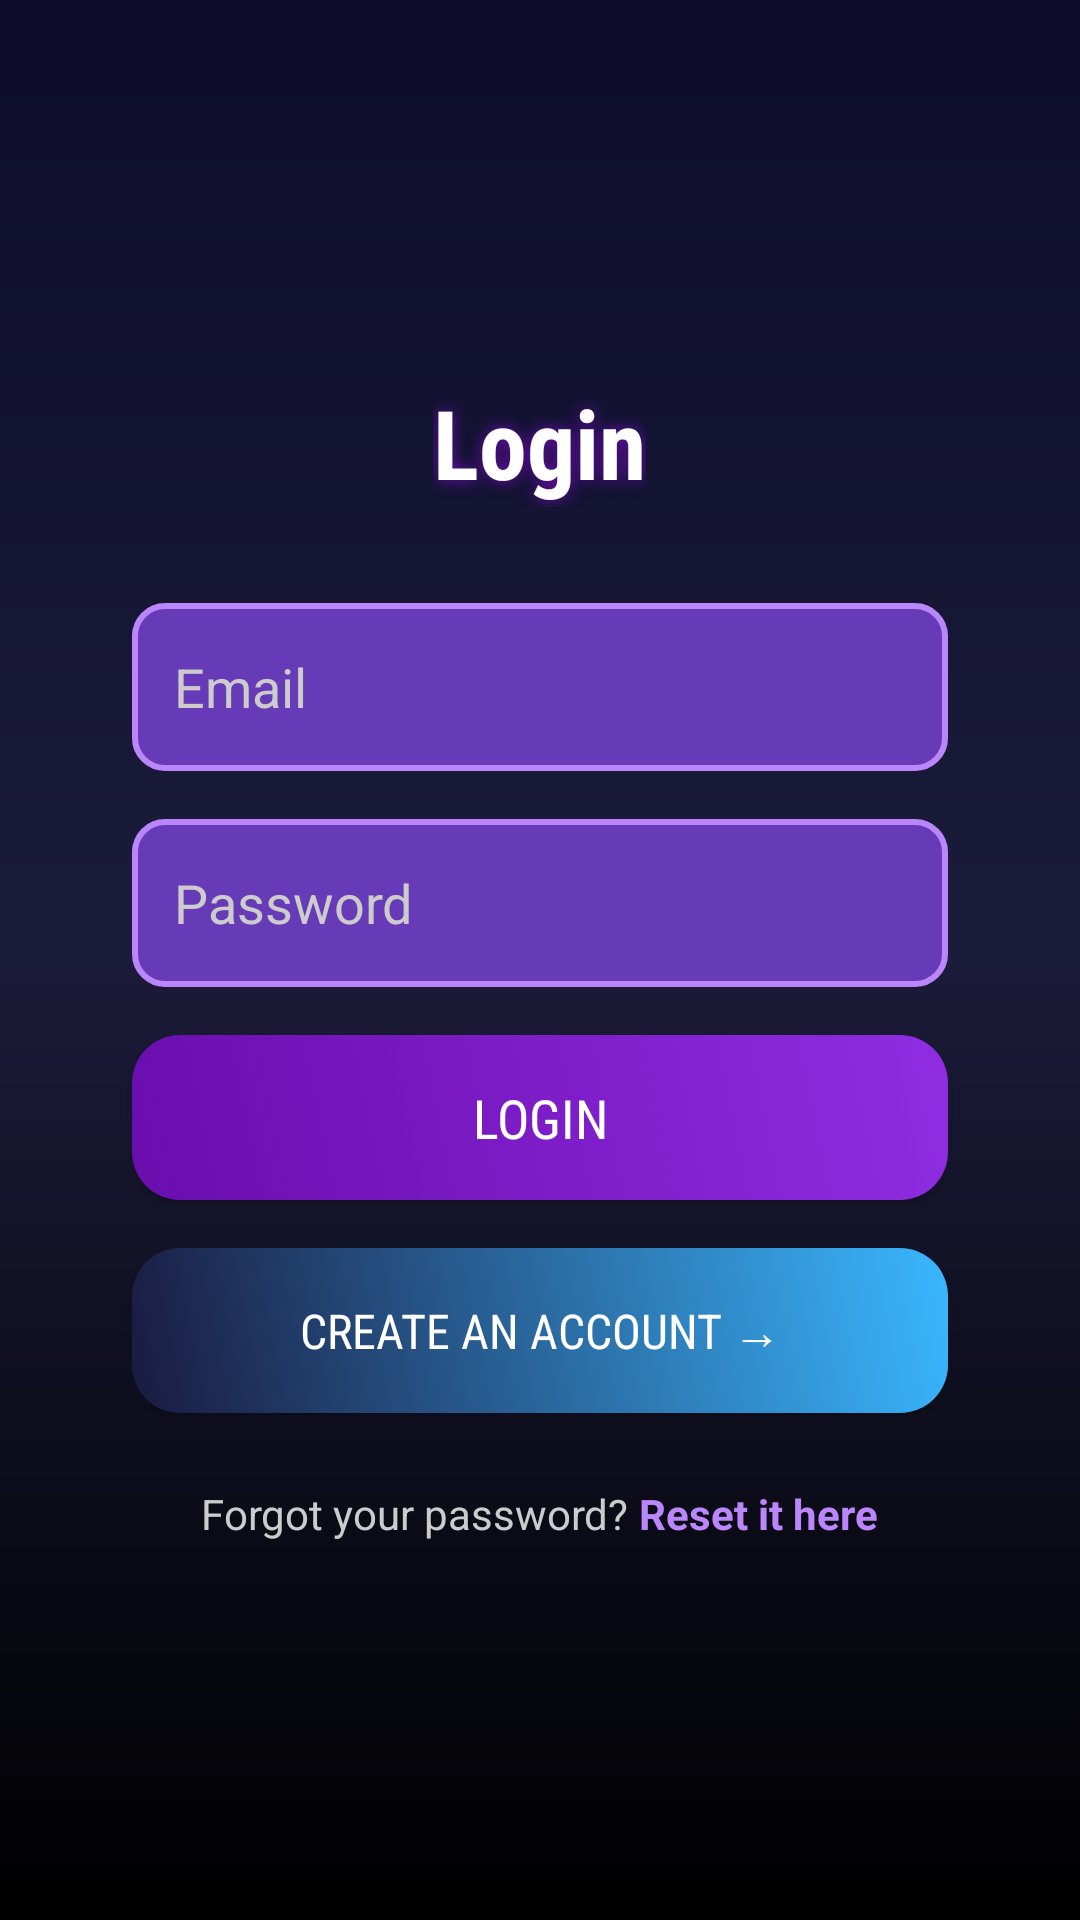

The Android layout XML behind this screen, and the referenced resources:
<!-- AndroidManifest.xml: application theme Theme.Assignment1 -->
<!-- res/layout/activity_login.xml -->
<?xml version="1.0" encoding="utf-8"?>
<LinearLayout xmlns:android="http://schemas.android.com/apk/res/android"
    android:id="@+id/main"
    android:layout_width="match_parent"
    android:layout_height="match_parent"
    android:background="@drawable/background_space_gradient"
    android:gravity="center"
    android:orientation="vertical"
    android:padding="24dp">

    
    <TextView
        android:layout_width="wrap_content"
        android:layout_height="wrap_content"
        android:layout_marginBottom="32dp"
        android:text="Login"
        android:textColor="@android:color/white"
        android:textSize="32sp"
        android:textStyle="bold"
        android:fontFamily="sans-serif-condensed"
        android:gravity="center"
        android:shadowColor="#6A0DAD"
        android:shadowDx="0"
        android:shadowDy="0"
        android:shadowRadius="12" />

    
    <EditText
        android:id="@+id/etLoginEmail"
        android:layout_width="match_parent"
        android:layout_height="56dp"
        android:layout_marginHorizontal="20dp"
        android:layout_marginBottom="16dp"
        android:background="@drawable/rounded_input_log"
        android:hint="Email"
        android:inputType="textEmailAddress"
        android:padding="14dp"
        android:textColor="@android:color/white"
        android:textColorHint="#cccccc" />

    
    <EditText
        android:id="@+id/etLoginPassword"
        android:layout_width="match_parent"
        android:layout_height="56dp"
        android:layout_marginHorizontal="20dp"
        android:layout_marginBottom="16dp"
        android:background="@drawable/rounded_input_log"
        android:hint="Password"
        android:inputType="textPassword"
        android:padding="14dp"
        android:textColor="@android:color/white"
        android:textColorHint="#cccccc" />

    
    <Button
        android:id="@+id/btnLogin"
        android:layout_width="match_parent"
        android:layout_height="55dp"
        android:layout_marginHorizontal="20dp"
        android:layout_marginBottom="16dp"
        android:background="@drawable/space_button_primary"
        android:text="Login"
        android:textColor="@android:color/white"
        android:textSize="18sp"
        android:fontFamily="sans-serif-condensed"
        android:elevation="10dp" />

    
    <Button
        android:id="@+id/btnGoToRegister"
        android:layout_width="match_parent"
        android:layout_height="55dp"
        android:layout_marginHorizontal="20dp"
        android:background="@drawable/space_button_secondary"
        android:text="Create an Account →"
        android:textColor="@android:color/white"
        android:textSize="16sp"
        android:fontFamily="sans-serif-condensed"
        android:elevation="10dp"
        android:layout_marginBottom="24dp" />

    
    <LinearLayout
        android:layout_width="wrap_content"
        android:layout_height="wrap_content"
        android:orientation="horizontal"
        android:gravity="center">

        <TextView
            android:layout_width="wrap_content"
            android:layout_height="wrap_content"
            android:text="Forgot your password?"
            android:textColor="#cccccc"
            android:textSize="14sp"/>

        <TextView
            android:id="@+id/btnForgotPass"
            android:layout_width="wrap_content"
            android:layout_height="wrap_content"
            android:text=" Reset it here"
            android:textColor="#BB86FC"
            android:textSize="14sp"
            android:textStyle="bold"
            android:clickable="true"
            android:focusable="true"/>
    </LinearLayout>

</LinearLayout>
<!-- resources referenced by this layout -->
<resources>
  <!-- drawable background_space_gradient (drawable) -->
  <?xml version="1.0" encoding="utf-8"?>
  <shape xmlns:android="http://schemas.android.com/apk/res/android">
  <gradient xmlns:android="http://schemas.android.com/apk/res/android"
      android:angle="270"
      android:startColor="#0D0D2B"
      android:centerColor="#1B1B3A"
      android:endColor="#000000"
      android:type="linear" />
      </shape>
  <!-- drawable rounded_input_log (drawable) -->
  <?xml version="1.0" encoding="utf-8"?>
  <shape xmlns:android="http://schemas.android.com/apk/res/android">
      <solid android:color="#673AB7" />
      <corners android:radius="10dp" />
      <stroke
          android:width="2dp"
          android:color="#BB86FC" />
  </shape>
  <!-- drawable space_button_primary (drawable) -->
  <?xml version="1.0" encoding="utf-8"?>
  <selector xmlns:android="http://schemas.android.com/apk/res/android">
      <item android:state_pressed="true">
          <shape android:shape="rectangle">
              <solid android:color="#7C2AE8" />
              <corners android:radius="16dp" />
          </shape>
      </item>
      <item>
          <shape android:shape="rectangle">
              <gradient
                  android:angle="45"
                  android:startColor="#6A0DAD"
                  android:endColor="#8E2DE2" />
              <corners android:radius="16dp" />
          </shape>
      </item>
  </selector>
  <!-- drawable space_button_secondary (drawable) -->
  <?xml version="1.0" encoding="utf-8"?>
  <selector xmlns:android="http://schemas.android.com/apk/res/android">
      <item android:state_pressed="true">
          <shape android:shape="rectangle">
              <solid android:color="#2C2C5E" />
              <corners android:radius="16dp" />
          </shape>
      </item>
      <item>
          <shape android:shape="rectangle">
              <gradient
                  android:angle="45"
                  android:startColor="#1A1A3F"
                  android:endColor="#3AB7FF" />
              <corners android:radius="16dp" />
          </shape>
      </item>
  </selector>
  <style name="Theme.Assignment1" parent="Base.Theme.Assignment1" />
  <style name="Base.Theme.Assignment1" parent="Theme.AppCompat.DayNight.DarkActionBar">
          
          
      </style>
</resources>
